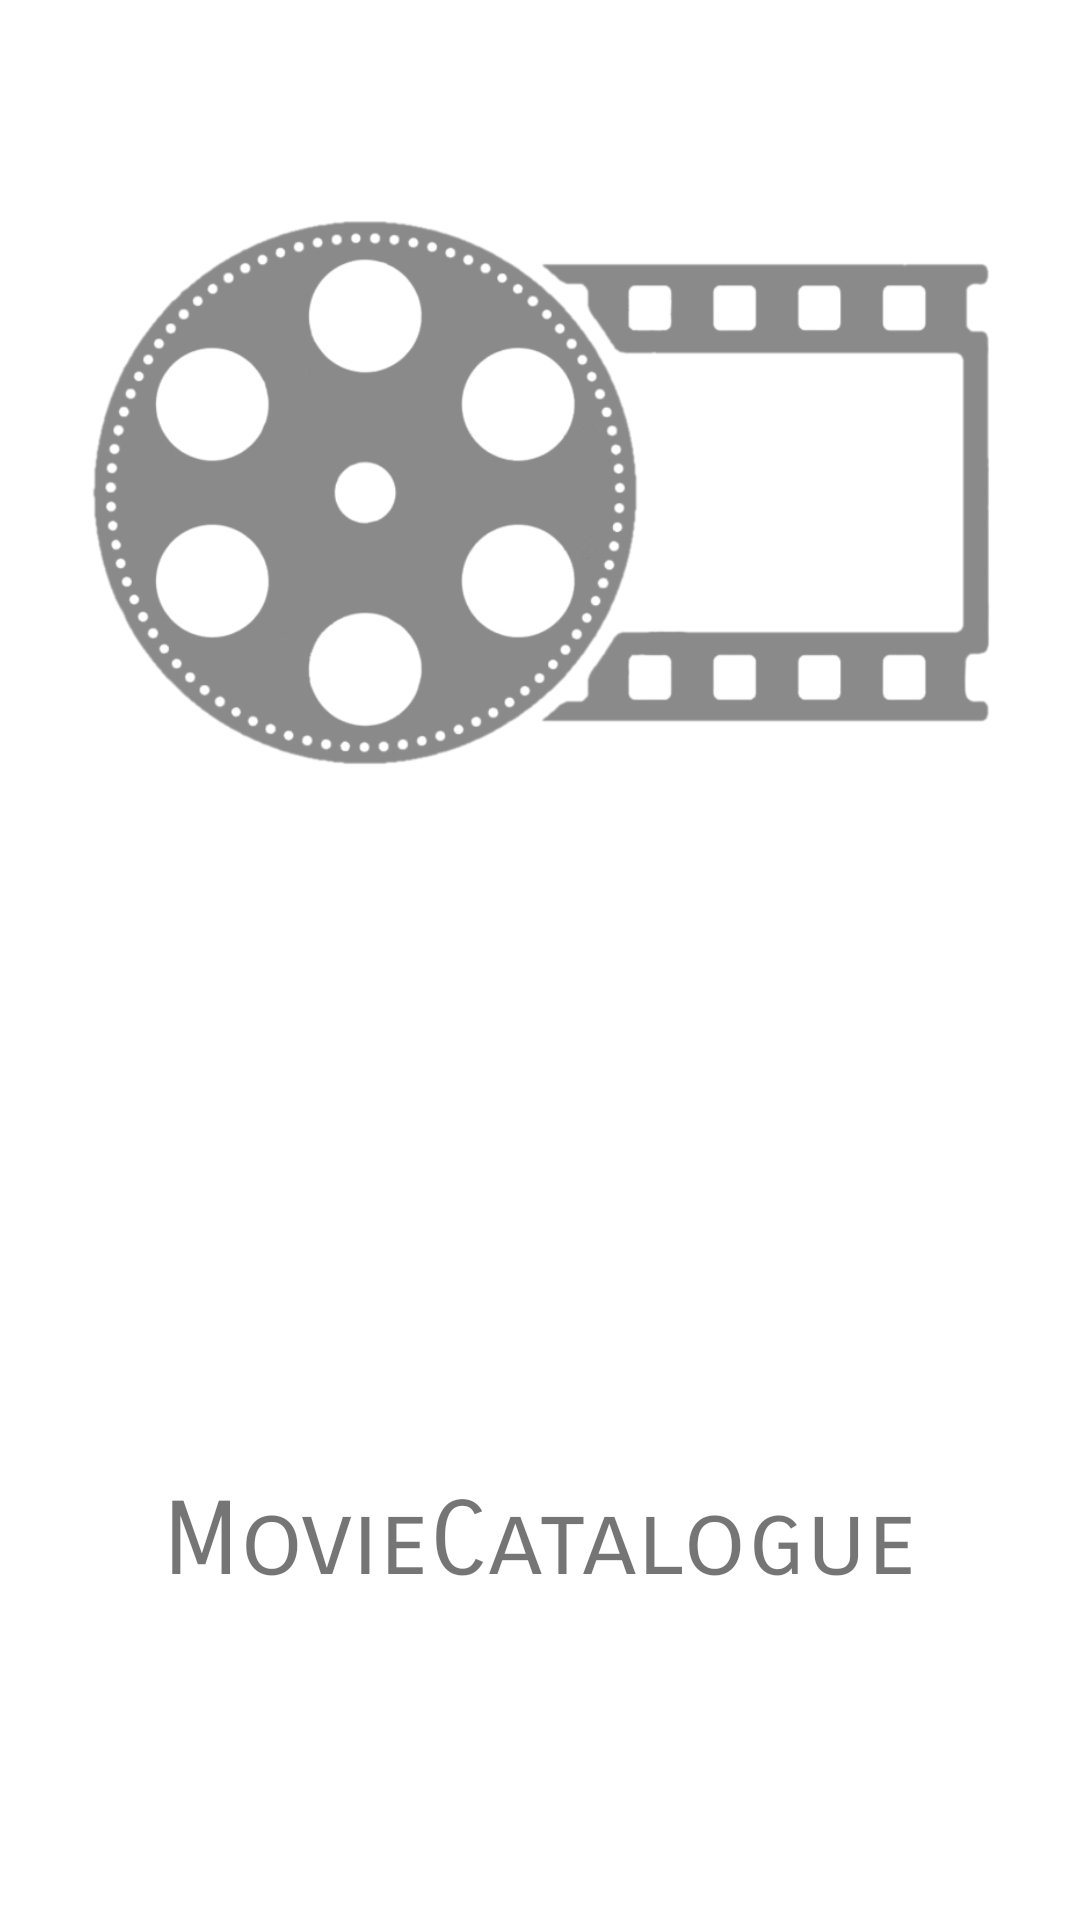

Android layout source for this screen:
<!-- AndroidManifest.xml: application theme Theme.MyMovieCatalogue -->
<!-- res/layout/activity_splash.xml -->
<?xml version="1.0" encoding="utf-8"?>
<androidx.constraintlayout.widget.ConstraintLayout xmlns:android="http://schemas.android.com/apk/res/android"
    xmlns:app="http://schemas.android.com/apk/res-auto"
    xmlns:tools="http://schemas.android.com/tools"
    android:layout_width="match_parent"
    android:layout_height="match_parent"
    android:orientation="vertical"
    tools:context=".ui.splash.SplashActivity"
    android:background="@color/white">

    <TextView
        android:id="@+id/textView"
        style="@style/Widget.AppCompat.TextView"
        android:layout_width="wrap_content"
        android:layout_height="wrap_content"
        android:layout_gravity="center_horizontal"
        android:layout_marginStart="80dp"
        android:layout_marginTop="30dp"
        android:layout_marginEnd="80dp"
        android:layout_marginBottom="200dp"
        android:fontFamily="sans-serif-smallcaps"
        android:text="@string/splash_title"
        android:textSize="34sp"
        app:layout_constraintBottom_toBottomOf="parent"
        app:layout_constraintEnd_toEndOf="parent"
        app:layout_constraintStart_toStartOf="parent"
        app:layout_constraintTop_toBottomOf="@+id/imageView9" />

    <ImageView
        android:id="@+id/imageView9"
        android:layout_width="300dp"
        android:layout_height="300dp"
        android:layout_marginStart="55dp"
        android:layout_marginTop="108dp"
        android:layout_marginEnd="55dp"
        android:layout_marginBottom="149dp"
        app:layout_constraintBottom_toTopOf="@+id/textView"
        app:layout_constraintEnd_toEndOf="parent"
        app:layout_constraintStart_toStartOf="parent"
        app:layout_constraintTop_toTopOf="parent"
        app:srcCompat="@drawable/movie_logo"
        android:contentDescription="@string/image_splash" />


</androidx.constraintlayout.widget.ConstraintLayout>
<!-- resources referenced by this layout -->
<resources>
  <color name="white">#FFFFFFFF</color>
  <!-- drawable movie_logo: png bitmap (drawable, 52363 bytes) -->
  <string name="image_splash">Splash logo</string>
  <string name="splash_title">MovieCatalogue</string>
  <style name="Theme.MyMovieCatalogue" parent="Theme.MaterialComponents.DayNight.DarkActionBar">
          
          <item name="colorPrimary">@color/purple_500</item>
          <item name="colorPrimaryVariant">@color/purple_700</item>
          <item name="colorOnPrimary">@color/white</item>
          
          <item name="colorSecondary">@color/teal_200</item>
          <item name="colorSecondaryVariant">@color/teal_700</item>
          <item name="colorOnSecondary">@color/black</item>
          
          <item name="android:statusBarColor" tools:targetApi="l">?attr/colorPrimaryVariant</item>
          
      </style>
  <color name="purple_500">#FF6200EE</color>
  <color name="purple_700">#FF3700B3</color>
  <color name="teal_200">#FF03DAC5</color>
  <color name="teal_700">#FF018786</color>
  <color name="black">#FF000000</color>
</resources>
